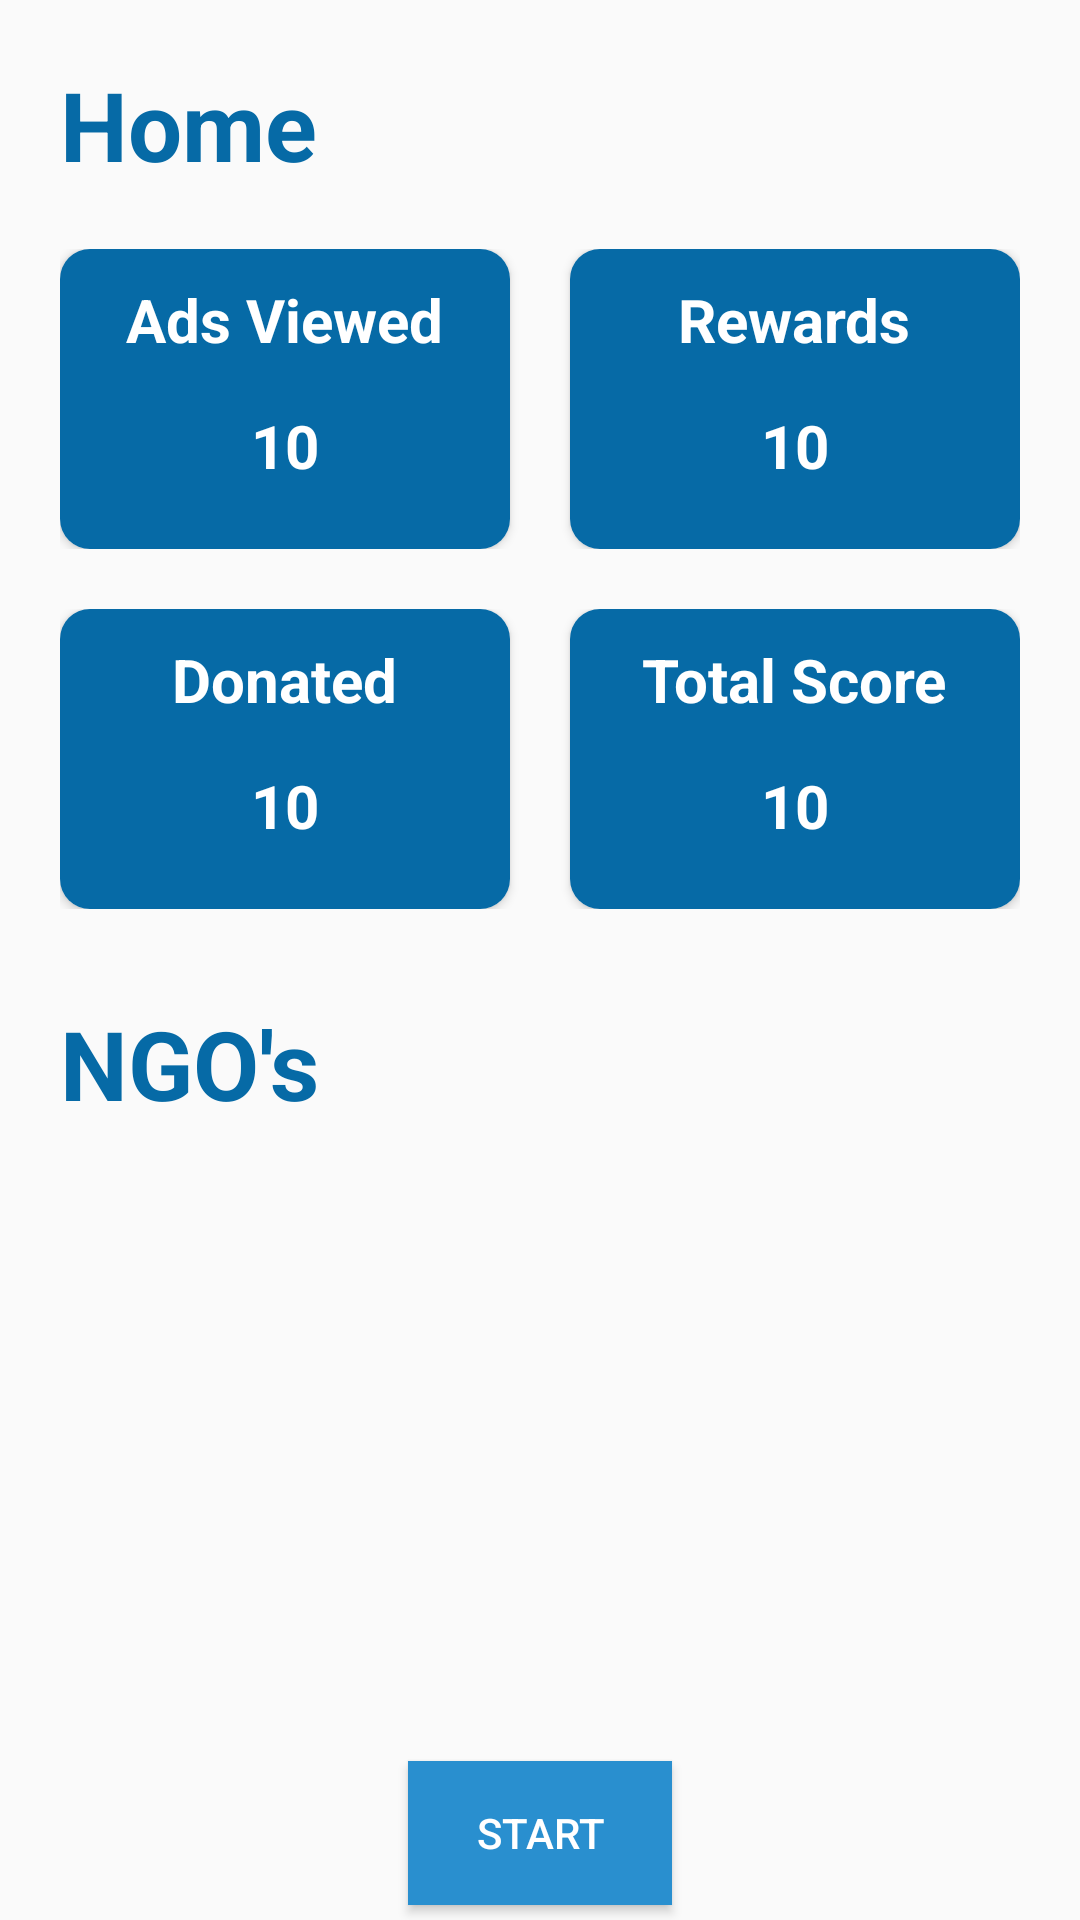

Reconstruct the res/layout file that produces this screen, plus the resources it refers to.
<!-- AndroidManifest.xml: application theme AppTheme -->
<!-- res/layout/activity_home.xml -->
<?xml version="1.0" encoding="utf-8"?>
<RelativeLayout xmlns:android="http://schemas.android.com/apk/res/android"
    xmlns:app="http://schemas.android.com/apk/res-auto"
    xmlns:tools="http://schemas.android.com/tools"
    android:layout_width="match_parent"
    android:layout_height="match_parent"
    android:orientation="vertical"

    tools:context=".Home">
    <LinearLayout
        android:layout_width="match_parent"
        android:layout_height="match_parent"
        android:orientation="vertical">
<TextView
    android:layout_marginLeft="20dp"
    android:layout_marginTop="20dp"
    android:layout_width="wrap_content"
    android:layout_height="wrap_content"
    android:text="Home"
    android:textSize="32dp"
    android:textStyle="bold"
    android:textColor="#066AA6"/>
    <LinearLayout
        android:layout_width="match_parent"
        android:layout_margin="20dp"
        android:layout_height="wrap_content"
        android:orientation="horizontal">
        <android.support.v7.widget.CardView
            android:layout_width="150dp"
            android:layout_height="100dp"
            android:elevation="5dp"
            app:cardCornerRadius="10dp">
            <LinearLayout
                android:layout_width="match_parent"
                android:layout_height="match_parent"
                android:background="#066AA6"
                android:orientation="vertical">
                <TextView
                android:layout_width="wrap_content"
                android:layout_height="wrap_content"
                android:layout_marginTop="10dp"
                android:layout_gravity="center"
                android:textColor="@android:color/white"
                android:textStyle="bold"
                android:text="Ads Viewed"
                android:textSize="20dp"/>
                <TextView
                    android:id="@+id/adsviewed"
                    android:layout_width="wrap_content"
                    android:layout_height="wrap_content"
                    android:layout_marginTop="15dp"
                    android:layout_gravity="center"
                    android:textColor="@android:color/white"
                    android:textStyle="bold"
                    android:text="10"
                    android:textSize="20dp"/>
            </LinearLayout>
        </android.support.v7.widget.CardView>
        <android.support.v7.widget.CardView
            android:layout_width="150dp"
            android:layout_height="100dp"
            android:elevation="5dp"
            android:layout_marginLeft="20dp"
            app:cardCornerRadius="10dp">
            <LinearLayout
                android:layout_width="match_parent"
                android:layout_height="match_parent"
                android:background="#066AA6"
                android:orientation="vertical">
                <TextView
                    android:layout_width="wrap_content"
                    android:layout_height="wrap_content"
                    android:layout_marginTop="10dp"
                    android:layout_gravity="center"
                    android:textColor="@android:color/white"
                    android:textStyle="bold"
                    android:text="Rewards"
                    android:textSize="20dp"/>
                <TextView
                    android:id="@+id/Rewards"
                    android:layout_width="wrap_content"
                    android:layout_height="wrap_content"
                    android:layout_marginTop="15dp"
                    android:layout_gravity="center"
                    android:textColor="@android:color/white"
                    android:textStyle="bold"
                    android:text="10"
                    android:textSize="20dp"/>
            </LinearLayout>
        </android.support.v7.widget.CardView>
    </LinearLayout>
    <LinearLayout
        android:layout_width="match_parent"
        android:layout_marginLeft="20dp"
        android:layout_marginRight="20dp"
        android:layout_marginBottom="30dp"
        android:layout_height="wrap_content"
        android:orientation="horizontal">
        <android.support.v7.widget.CardView
            android:layout_width="150dp"
            android:layout_height="100dp"
            android:elevation="5dp"
            app:cardCornerRadius="10dp">

            <LinearLayout
                android:layout_width="match_parent"
                android:layout_height="match_parent"
                android:background="#066AA6"
                android:orientation="vertical">

                <TextView
                    android:layout_width="wrap_content"
                    android:layout_height="wrap_content"
                    android:layout_gravity="center"
                    android:layout_marginTop="10dp"
                    android:text="Donated"
                    android:textColor="@android:color/white"
                    android:textSize="20dp"
                    android:textStyle="bold" />

                <TextView
                    android:id="@+id/donated"
                    android:layout_width="wrap_content"
                    android:layout_height="wrap_content"
                    android:layout_gravity="center"
                    android:layout_marginTop="15dp"
                    android:text="10"
                    android:textColor="@android:color/white"
                    android:textSize="20dp"
                    android:textStyle="bold" />
            </LinearLayout>
        </android.support.v7.widget.CardView>
        <android.support.v7.widget.CardView
            android:layout_width="150dp"
            android:layout_height="100dp"
            android:elevation="5dp"
            android:layout_marginLeft="20dp"
            app:cardCornerRadius="10dp">
            <LinearLayout
                android:layout_width="match_parent"
                android:layout_height="match_parent"
                android:background="#066AA6"
                android:orientation="vertical">
                <TextView
                    android:layout_width="wrap_content"
                    android:layout_height="wrap_content"
                    android:layout_marginTop="10dp"
                    android:layout_gravity="center"
                    android:textColor="@android:color/white"
                    android:textStyle="bold"
                    android:text="Total Score"
                    android:textSize="20dp"/>
                <TextView
                    android:id="@+id/totalscore"
                    android:layout_width="wrap_content"
                    android:layout_height="wrap_content"
                    android:layout_marginTop="15dp"
                    android:layout_gravity="center"
                    android:textColor="@android:color/white"
                    android:textStyle="bold"
                    android:text="10"
                    android:textSize="20dp"/>
            </LinearLayout>
        </android.support.v7.widget.CardView>
    </LinearLayout>
    <TextView
        android:layout_marginLeft="20dp"

        android:layout_width="wrap_content"
        android:layout_height="wrap_content"
        android:text="NGO's"
        android:textSize="32dp"
        android:textStyle="bold"
        android:textColor="#066AA6"/>

        <android.support.v7.widget.RecyclerView
            android:id="@+id/ngolist"
            android:layout_width="match_parent"
            android:layout_height="match_parent"
            android:layout_margin="20dp"></android.support.v7.widget.RecyclerView></LinearLayout>

    <Button
        android:layout_width="wrap_content"
        android:layout_height="wrap_content"
        android:layout_alignParentBottom="true"
        android:layout_centerHorizontal="true"
        android:layout_marginBottom="5dp"
        android:background="#298FCF"
        android:onClick="getpercent"
        android:text="start"
        android:textColor="@android:color/white" />
</RelativeLayout>
<!-- resources referenced by this layout -->
<resources>
  <style name="AppTheme" parent="Theme.AppCompat.Light.NoActionBar">
          
          <item name="colorPrimary">@color/colorPrimary</item>
          <item name="colorPrimaryDark">@color/colorPrimaryDark</item>
          <item name="colorAccent">@color/colorAccent</item>
          <item name="android:windowNoTitle">true</item>
          <item name="android:windowActionBar">false</item>
          <item name="android:windowAnimationStyle">@null</item>
          <item name="android:windowFullscreen">true</item>
      </style>
  <!-- not gathered from this repository: default colours our renderer supplied (Android Studio template values) -->
  <color name="colorPrimary">#FF6200EE</color>
  <color name="colorPrimaryDark">#FF3700B3</color>
  <color name="colorAccent">#FF03DAC5</color>
</resources>
